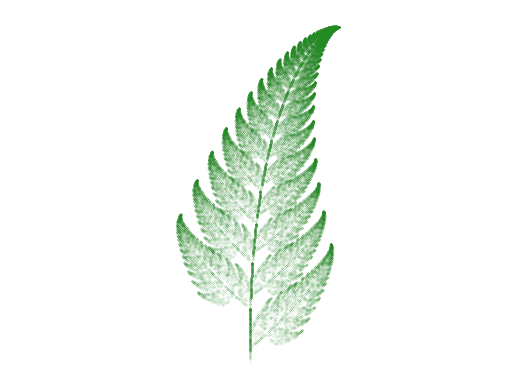

The script that saved this image:
import numpy as np
import matplotlib.pyplot as plt


class AffineTransform():
    def __init__(self, a=0, b=0, c=0, d=0, e=0, f=0):
        self.a, self.b, self.c, self.d, self.e, self.f = a, b, c, d, e, f

    def __call__(self, point):
        """Return point resulting from affine transformation."""
        if not isinstance(point, (list, tuple, np.ndarray)):
            raise ValueError("Point must be array-like")

        a, b, c, d, e, f = self.a, self.b, self.c, self.d, self.e, self.f
        return np.dot(np.array([[a, b], [c, d]]), point) + np.array([e, f])


def random_func(functions, p_cumulative):
    """Pick random function based on cumulative probabilities."""
    r = np.random.random()
    for j, p in enumerate(p_cumulative):
        if r < p:
            return functions[j]


if __name__ == "__main__":
    barnsley = [(0, 0, 0, 0.16, 0, 0),
                (0.85, 0.04, -0.04, 0.85, 0, 1.60),
                (0.20, -0.26, 0.23, 0.22, 0, 1.60),
                (-0.15, 0.28, 0.26, 0.24, 0, 0.44)]

    functions = []
    for args in barnsley:
        functions.append(AffineTransform(*args))

    # Barnsley probablities:
    barnsley_prob = (0.01, 0.85, 0.07, 0.07)
    # Verify that probabilities sum to 1:
    assert np.sum(barnsley_prob) == 1

    p_cumulative = np.cumsum(barnsley_prob)

    # Iterating the Fern:
    n = 50000
    X = np.zeros(shape=(n, 2))

    for i in range(n-1):
        f = random_func(functions, p_cumulative)
        X[i+1] = f(X[i])

    plt.scatter(*zip(*X), c="forestgreen", s=0.01, marker=".")
    plt.axis("equal")
    plt.axis("off")
    plt.savefig("figures\\barnsley_fern.png", dpi=300)
